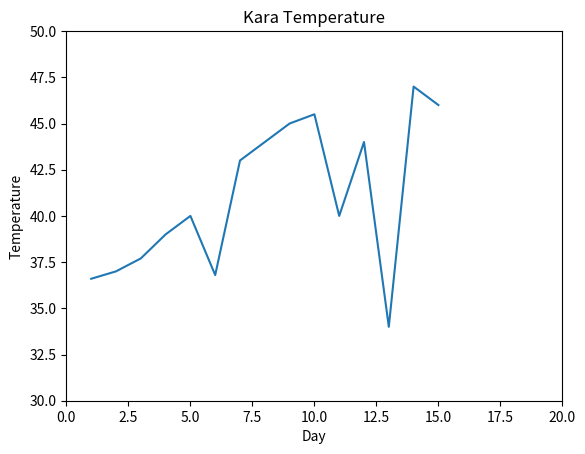

Reproduce this figure in Python.
# *************line plot in matplotlib*************
# ///////to show the graphical line plot than we use line plot function in matplotlib

# ////import matplotlib
import matplotlib.pyplot as plt 

days =[1,2,3,4,5,6,7,8,9,10,11,12,13,14,15]
tem=[36.6,37,37.7,39,40,36.8,43,44,45,45.5,40,44,34,47,46] 

# //////start the ploting using matplotlib
plt.plot(days,tem)
# ////when we want to determine the axis lengh than we use axis function
# -----------plt.axis([xmin,xmax,ymin,ymax])
plt.axis([0,20,30,50])
# /////to creating the title
plt.title("Kara Temperature")
# ////showuing name of x-axis and y-axis
plt.xlabel("Day")
plt.ylabel("Temperature")
plt.show()
